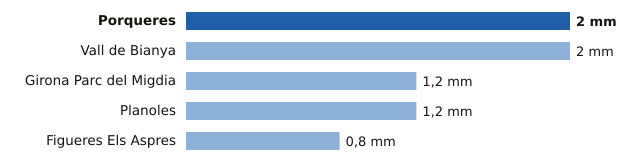

Source data for this figure (header and first rows):
estacion, provincia, mm
Porqueres, Girona, 2.0
Vall de Bianya, Girona, 2.0
Girona Parc del Migdia, Girona, 1.2
Planoles, Girona, 1.2
Figueres Els Aspres, Girona, 0.8
